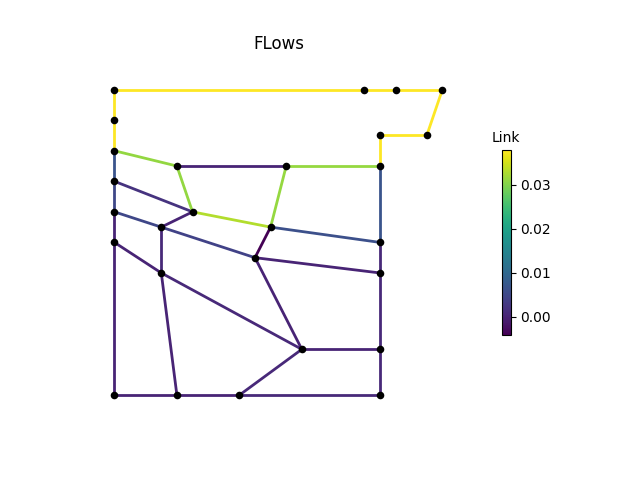

The data file committed next to this chart (first rows):
, M1, M2, M3, P1, P2, P2_1, P2_2, P2_3, P3, P3_1, P3_3, P4, P4_1, P4_2, P4_3, P6, P7, P8, IJ1-IJ2, -IJ1, IJ2-, IJ3-IJ4, -IJ3
0, 0.03797, 0.03797, 0.03797, 0.03797, 0.006777, 0.004789, 0.0, -2.9355315e-10, 7.635601e-12, 0.0, 0.0006185, 0.0006185, 0.0006185, 0.0006185, 0.006713, 0.03797, 0.03797, 0.03797, 0.0, 0.03119, 0.03125, 0.03318, 0.001988
3600, 0.03797, 0.03797, 0.03797, 0.03797, 0.006777, 0.004789, 0.0, 3.091937e-08, 3.0900626e-08, 0.0, 0.0006185, 0.0006185, 0.0006185, 0.0006185, 0.006713, 0.03797, 0.03797, 0.03797, 0.0, 0.03119, 0.03125, 0.03318, 0.001988
7200, 0.03797, 0.03797, 0.03797, 0.03797, 0.006777, 0.004789, 0.0, 9.517255e-10, 6.7802824e-10, 0.0, 0.0006185, 0.0006185, 0.0006185, 0.0006185, 0.006713, 0.03797, 0.03797, 0.03797, 0.0, 0.03119, 0.03125, 0.03318, 0.001988
10800, 0.03797, 0.03797, 0.03797, 0.03797, 0.006777, 0.004789, 0.0, 1.3960781e-09, -1.3558091e-10, 0.0, 0.0006185, 0.0006185, 0.0006185, 0.0006185, 0.006713, 0.03797, 0.03797, 0.03797, 0.0, 0.03119, 0.03125, 0.03318, 0.001988
14400, 0.03797, 0.03797, 0.03797, 0.03797, 0.006777, 0.004789, 0.0, 4.622324e-09, 5.4567386e-09, 0.0, 0.0006185, 0.0006185, 0.0006185, 0.0006185, 0.006713, 0.03797, 0.03797, 0.03797, 0.0, 0.03119, 0.03125, 0.03318, 0.001988
18000, 0.03797, 0.03797, 0.03797, 0.03797, 0.006777, 0.004789, 0.0, 5.360498e-10, 6.93314e-09, 0.0, 0.0006185, 0.0006185, 0.0006185, 0.0006185, 0.006713, 0.03797, 0.03797, 0.03797, 0.0, 0.03119, 0.03125, 0.03318, 0.001988
21600, 0.03797, 0.03797, 0.03797, 0.03797, 0.006777, 0.004789, 0.0, 1.6620265e-09, 1.2224366e-09, 0.0, 0.0006185, 0.0006185, 0.0006185, 0.0006185, 0.006713, 0.03797, 0.03797, 0.03797, 0.0, 0.03119, 0.03125, 0.03318, 0.001988
25200, 0.03797, 0.03797, 0.03797, 0.03797, 0.006777, 0.004789, 0.0, -1.6479259e-09, -2.0794424e-09, 0.0, 0.0006185, 0.0006185, 0.0006185, 0.0006185, 0.006713, 0.03797, 0.03797, 0.03797, 0.0, 0.03119, 0.03125, 0.03318, 0.001988
28800, 0.03797, 0.03797, 0.03797, 0.03797, 0.006777, 0.004789, 0.0, -2.8475133e-08, -2.9021612e-08, 0.0, 0.0006185, 0.0006185, 0.0006185, 0.0006185, 0.006713, 0.03797, 0.03797, 0.03797, 0.0, 0.03119, 0.03125, 0.03318, 0.001988
32400, 0.03797, 0.03797, 0.03797, 0.03797, 0.006777, 0.004789, 0.0, 6.960964e-09, 6.979577e-09, 0.0, 0.0006185, 0.0006185, 0.0006185, 0.0006185, 0.006713, 0.03797, 0.03797, 0.03797, 0.0, 0.03119, 0.03125, 0.03318, 0.001988
36000, 0.03797, 0.03797, 0.03797, 0.03797, 0.006777, 0.004789, 0.0, -4.9194195e-09, -4.8784123e-09, 0.0, 0.0006185, 0.0006185, 0.0006185, 0.0006185, 0.006713, 0.03797, 0.03797, 0.03797, 0.0, 0.03119, 0.03125, 0.03318, 0.001988
39600, 0.03797, 0.03797, 0.03797, 0.03797, 0.006777, 0.004789, 0.0, 1.1320283e-10, 1.7350161e-09, 0.0, 0.0006185, 0.0006185, 0.0006185, 0.0006185, 0.006713, 0.03797, 0.03797, 0.03797, 0.0, 0.03119, 0.03125, 0.03318, 0.001988
43200, 0.03797, 0.03797, 0.03797, 0.03797, 0.006777, 0.004789, 0.0, 1.1580001e-09, 8.551413e-10, 0.0, 0.0006185, 0.0006185, 0.0006185, 0.0006185, 0.006713, 0.03797, 0.03797, 0.03797, 0.0, 0.03119, 0.03125, 0.03318, 0.001988
46800, 0.03797, 0.03797, 0.03797, 0.03797, 0.006777, 0.004789, 0.0, -1.4382274e-08, -1.4718346e-08, 0.0, 0.0006185, 0.0006185, 0.0006185, 0.0006185, 0.006713, 0.03797, 0.03797, 0.03797, 0.0, 0.03119, 0.03125, 0.03318, 0.001988
50400, 0.03797, 0.03797, 0.03797, 0.03797, 0.006777, 0.004789, 0.0, 3.1123106e-09, 3.1126552e-09, 0.0, 0.0006185, 0.0006185, 0.0006185, 0.0006185, 0.006713, 0.03797, 0.03797, 0.03797, 0.0, 0.03119, 0.03125, 0.03318, 0.001988
54000, 0.03797, 0.03797, 0.03797, 0.03797, 0.006777, 0.004789, 0.0, 2.1098314e-09, 2.082089e-09, 0.0, 0.0006185, 0.0006185, 0.0006185, 0.0006185, 0.006713, 0.03797, 0.03797, 0.03797, 0.0, 0.03119, 0.03125, 0.03318, 0.001988
57600, 0.03797, 0.03797, 0.03797, 0.03797, 0.006777, 0.004789, 0.0, -1.1743803e-08, -1.1900748e-08, 0.0, 0.0006185, 0.0006185, 0.0006185, 0.0006185, 0.006713, 0.03797, 0.03797, 0.03797, 0.0, 0.03119, 0.03125, 0.03318, 0.001988
61200, 0.03797, 0.03797, 0.03797, 0.03797, 0.006777, 0.004789, 0.0, 1.9068115e-10, 2.2084912e-09, 0.0, 0.0006185, 0.0006185, 0.0006185, 0.0006185, 0.006713, 0.03797, 0.03797, 0.03797, 0.0, 0.03119, 0.03125, 0.03318, 0.001988
64800, 0.03797, 0.03797, 0.03797, 0.03797, 0.006777, 0.004789, 0.0, -7.443326e-09, -7.479114e-09, 0.0, 0.0006185, 0.0006185, 0.0006185, 0.0006185, 0.006713, 0.03797, 0.03797, 0.03797, 0.0, 0.03119, 0.03125, 0.03318, 0.001988
68400, 0.03797, 0.03797, 0.03797, 0.03797, 0.006777, 0.004789, 0.0, -3.0252023e-11, 6.254854e-10, 0.0, 0.0006185, 0.0006185, 0.0006185, 0.0006185, 0.006713, 0.03797, 0.03797, 0.03797, 0.0, 0.03119, 0.03125, 0.03318, 0.001988
72000, 0.03797, 0.03797, 0.03797, 0.03797, 0.006777, 0.004789, 0.0, -6.6246525e-10, -5.3764854e-10, 0.0, 0.0006185, 0.0006185, 0.0006185, 0.0006185, 0.006713, 0.03797, 0.03797, 0.03797, 0.0, 0.03119, 0.03125, 0.03318, 0.001988
75600, 0.03797, 0.03797, 0.03797, 0.03797, 0.006777, 0.004789, 0.0, -5.0275677e-09, -4.7630535e-09, 0.0, 0.0006185, 0.0006185, 0.0006185, 0.0006185, 0.006713, 0.03797, 0.03797, 0.03797, 0.0, 0.03119, 0.03125, 0.03318, 0.001988
79200, 0.03797, 0.03797, 0.03797, 0.03797, 0.006777, 0.004789, 0.0, -9.57189e-10, -3.4926415e-10, 0.0, 0.0006185, 0.0006185, 0.0006185, 0.0006185, 0.006713, 0.03797, 0.03797, 0.03797, 0.0, 0.03119, 0.03125, 0.03318, 0.001988
82800, 0.03797, 0.03797, 0.03797, 0.03797, 0.006777, 0.004789, 0.0, -4.7305654e-10, -2.4308067e-10, 0.0, 0.0006185, 0.0006185, 0.0006185, 0.0006185, 0.006713, 0.03797, 0.03797, 0.03797, 0.0, 0.03119, 0.03125, 0.03318, 0.001988
86400, 0.03797, 0.03797, 0.03797, 0.03797, 0.006777, 0.004789, 0.0, 1.2741874e-09, 1.2750472e-09, 0.0, 0.0006185, 0.0006185, 0.0006185, 0.0006185, 0.006713, 0.03797, 0.03797, 0.03797, 0.0, 0.03119, 0.03125, 0.03318, 0.001988
